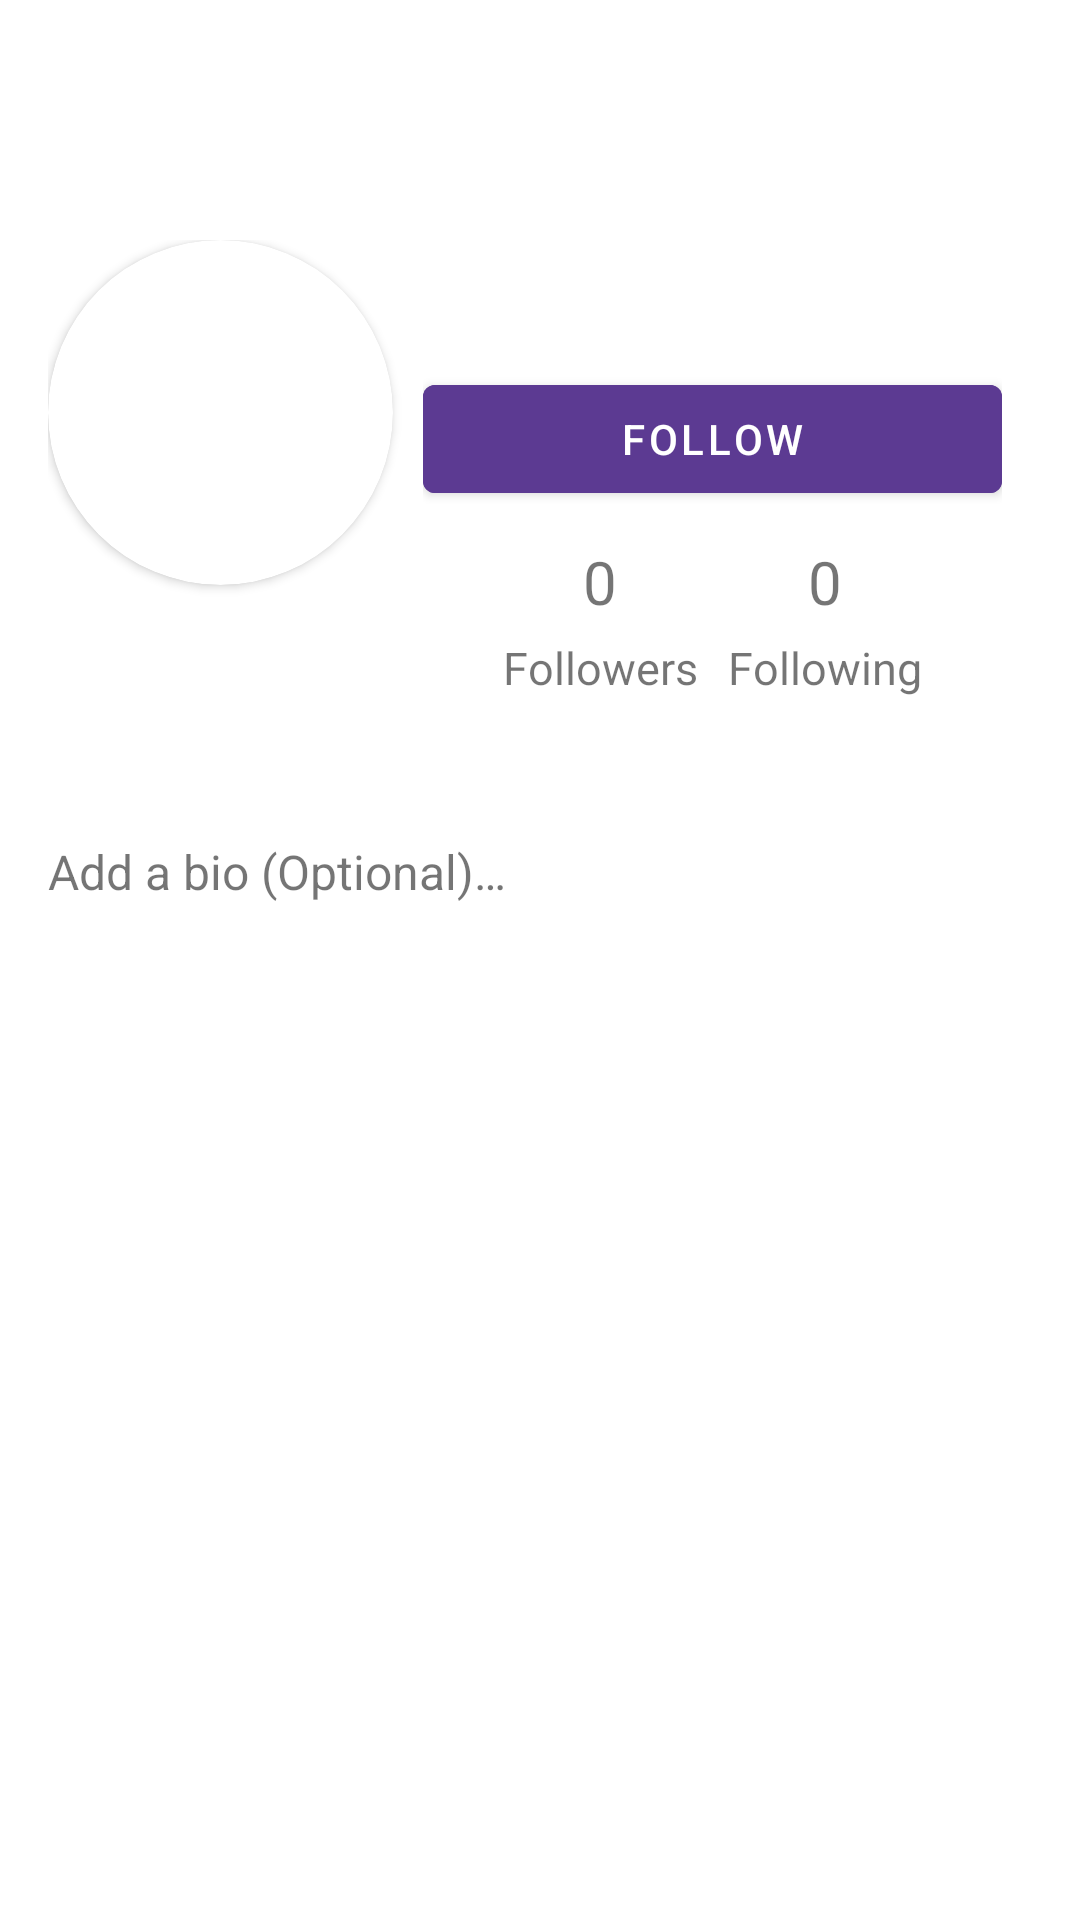

Reconstruct the res/layout file that produces this screen, plus the resources it refers to.
<!-- AndroidManifest.xml: application theme Theme.Bonk -->
<!-- res/layout/activity_user_viewer.xml -->
<?xml version="1.0" encoding="utf-8"?>
<LinearLayout xmlns:android="http://schemas.android.com/apk/res/android"
    xmlns:app="http://schemas.android.com/apk/res-auto"
    xmlns:tools="http://schemas.android.com/tools"
    android:layout_width="match_parent"
    android:layout_height="match_parent"
    android:orientation="vertical"
    tools:context=".UserViewerActivity">

    <LinearLayout
        android:orientation="horizontal"
        android:layout_width="match_parent"
        android:layout_height="wrap_content"
        android:padding="16dp"
        android:elevation="5dp"
        android:layout_marginTop="64dp">

        <androidx.cardview.widget.CardView
            android:id="@+id/user_viewer_pfp_thing_card"
            android:layout_width="115dp"
            android:layout_height="115dp"
            android:elevation="12dp"
            app:cardCornerRadius="115dp">

            <ImageView
                android:id="@+id/userPfpView"
                android:layout_width="115dp"
                android:layout_height="115dp"
                app:layout_constraintStart_toStartOf="parent"
                app:layout_constraintTop_toTopOf="parent"
                app:srcCompat="@drawable/ic_profile_black_24dp" />

        </androidx.cardview.widget.CardView>

        <LinearLayout
            android:layout_width="match_parent"
            android:layout_height="wrap_content"
            android:orientation="vertical"
            android:padding="10dp">

            <TextView
                android:id="@+id/userUsernameView"
                android:layout_width="wrap_content"
                android:layout_height="wrap_content"
                android:textColor="?attr/editTextColor"
                android:textSize="24sp"
                app:layout_constraintStart_toEndOf="@+id/user_viewer_pfp_thing_card"
                app:layout_constraintTop_toTopOf="parent" />

            <Button
                android:layout_width="match_parent"
                android:layout_height="wrap_content"
                android:id="@+id/follow_btn"
                android:backgroundTint="@color/colour_palate_4"
                android:text="@string/follow" />

            <LinearLayout
                android:layout_gravity="center_horizontal"
                android:layout_width="wrap_content"
                android:layout_height="wrap_content"
                android:orientation="horizontal" >

                <LinearLayout android:padding="5dp"
                    android:layout_width="wrap_content"
                    android:layout_height="wrap_content"
                    android:orientation="vertical"
                    android:id="@+id/followers_box" >

                    <TextView android:padding="5dp"
                        android:layout_width="wrap_content"
                        android:layout_height="wrap_content"
                        android:layout_gravity="center_horizontal"
                        android:textSize="20sp"
                        android:text="@string/zero"
                        android:id="@+id/followers_count" />

                    <TextView
                        android:layout_width="wrap_content"
                        android:layout_height="wrap_content"
                        android:textSize="15sp"
                        android:text="@string/followers" />

                </LinearLayout>

                <LinearLayout android:padding="5dp"
                    android:layout_width="wrap_content"
                    android:layout_height="wrap_content"
                    android:orientation="vertical"
                    android:id="@+id/following_box" >

                    <TextView android:padding="5dp"
                        android:layout_width="wrap_content"
                        android:layout_height="wrap_content"
                        android:layout_gravity="center_horizontal"
                        android:textSize="20sp"
                        android:text="@string/zero"
                        android:id="@+id/following_count" />

                    <TextView
                        android:layout_width="wrap_content"
                        android:layout_height="wrap_content"
                        android:textSize="15sp"
                        android:text="@string/following" />

                </LinearLayout>

            </LinearLayout>

        </LinearLayout>

    </LinearLayout>



    <TextView
        android:id="@+id/userAboutView"
        android:layout_width="match_parent"
        android:layout_height="wrap_content"
        android:padding="16dp"
        android:text="@string/about_input"
        android:textSize="16sp" />

    <androidx.recyclerview.widget.RecyclerView
        android:layout_width="match_parent"
        android:layout_height="match_parent"
        android:paddingTop="16dp"
        android:paddingStart="16dp"
        android:paddingEnd="16dp"
        android:id="@+id/user_posts_recycler" />

</LinearLayout>
<!-- resources referenced by this layout -->
<resources>
  <color name="colour_palate_4">#FF5C3A92</color>
  <string name="about_input">Add a bio (Optional)…</string>
  <string name="follow">Follow</string>
  <string name="followers">Followers</string>
  <string name="following">Following</string>
  <string name="zero">0</string>
  <style name="Theme.Bonk" parent="Theme.MaterialComponents.DayNight.DarkActionBar">
          
          <item name="colorPrimary">@color/colour_palate_3</item>
          <item name="colorPrimaryVariant">@color/colour_palate_2</item>
          <item name="colorOnPrimary">@color/white</item>
          
          <item name="colorSecondary">@color/colour_palate_0</item>
          <item name="colorSecondaryVariant">@color/colour_palate_1</item>
          <item name="colorOnSecondary">@color/black</item>
          
          <item name="android:statusBarColor" tools:targetApi="l">?attr/colorPrimaryVariant</item>
          
      </style>
  <color name="colour_palate_3">#FF8A64D6</color>
  <color name="colour_palate_2">#FF729EFD</color>
  <color name="white">#FFFFFFFF</color>
  <color name="colour_palate_0">#FF0DEAD9</color>
  <color name="colour_palate_1">#FF3ACADf</color>
  <color name="black">#FF000000</color>
</resources>
